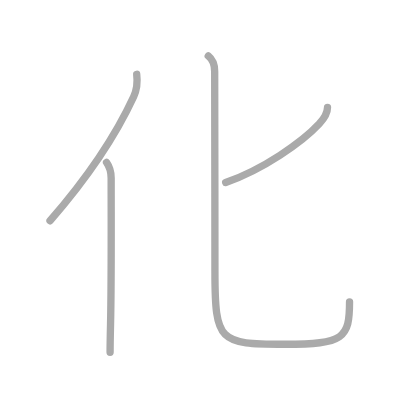
t = 0.00 s
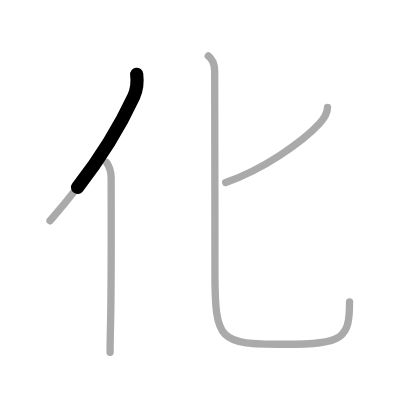
t = 0.75 s
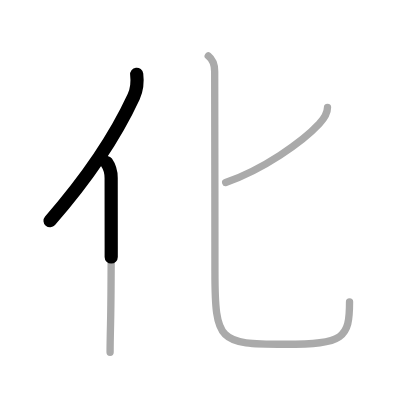
t = 1.50 s
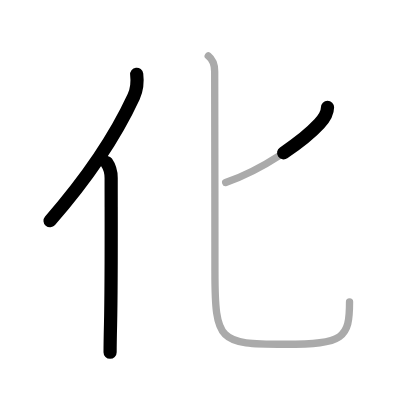
t = 2.50 s
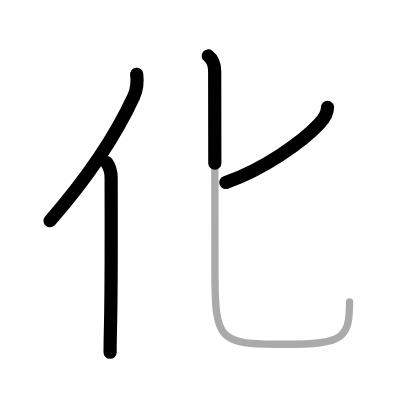
t = 3.25 s
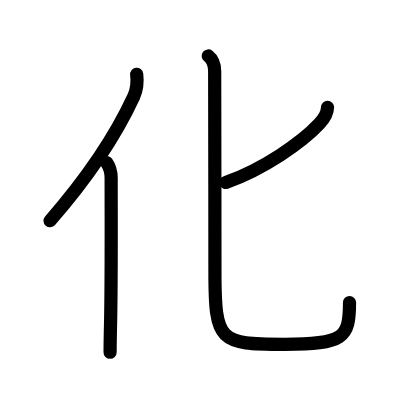
t = 4.00 s

The animated SVG that drew these frames (rendered in a browser with its animation timeline set to each time). Animation: 4 SMIL elements (animate=4); one cycle of 4.00 s.

<?xml version="1.0" standalone="no"?>
<!DOCTYPE svg PUBLIC "-//W3C//DTD SVG 1.1//EN"   "http://www.w3.org/Graphics/SVG/1.1/DTD/svg11.dtd">
<svg width="400px" height="400px"  version="1.1" xmlns="http://www.w3.org/2000/svg">
  <defs>
    <marker id="Triangle" viewBox="0 0 10 10" refX="0" refY="5" markerUnits="strokeWidth" markerWidth="3" style="stroke-opacity:0%;fill:#aaaaaa;" markerHeight="2" orient="auto">
      <path d="M 0 0 L 10 5 L 0 10 z" />
    </marker>
    
    <marker id="Arrow" viewBox="0 0 10 10" refX="5" refY="5" markerUnits="strokeWidth" markerWidth="1.8" style="stroke-opacity:0%;fill:#770000;" markerHeight="2" orient="auto">
      <path d="M 0 4 L 6 4 L 4 1 L 10 5 L 4 9 L 6 6 L 0 6 z" />
        <circle cx="5" cy="5" r="5" />
      </marker>
    
    <marker id="TriangleRed" viewBox="0 0 10 10" refX="0" refY="5" markerUnits="strokeWidth" markerWidth="3" style="stroke-opacity:0%;fill:#CC0000;" markerHeight="2" orient="auto">
      <path d="M 0 0 L 10 5 L 0 10 z" />
    </marker>
    
    <marker id="ArrowRed" viewBox="0 0 10 10" refX="5" refY="5" markerUnits="strokeWidth" markerWidth="1.8" style="stroke-opacity:0%;fill:#CC0000;" markerHeight="2" orient="auto">
      <path d="M 0 4 L 6 4 L 4 1 L 10 5 L 4 9 L 6 6 L 0 6 z" />
        <circle cx="5" cy="5" r="5" />
      </marker>
    
  </defs>
  
  <path style="fill:#ffffff; fill-opacity:100%; fill-rule:evenodd; stroke-width:0;" d="M 0 0 L 400px 0 L 400px 400px L 0 400px L 0 0" />

  <g transform="scale(3.6697247706422 3.6697247706422)">
<path style="fill:none; fill-opacity:0%; fill-rule:evenodd; stroke:#aaaaaa; stroke-opacity:100%; stroke-width: 1.5pt; stroke-linejoin:round; stroke-linecap:round;" d="M37.25 20.25c0.24 1.93-0.07 4.46-0.83 6.12c-4.89 10.56-11.58 20.95-22.79 33.79"></path>
<path style="fill:none; fill-opacity:0%; fill-rule:evenodd; stroke:#aaaaaa; stroke-opacity:100%; stroke-width: 1.5pt; stroke-linejoin:round; stroke-linecap:round;" d="M29.03 44.25c0.97 1.38 1.26 2.98 1.26 4.25c0 12.12 0.1 28.67-0.17 40C30.05 91.52 30 94.11 30 96"></path>
<path style="fill:none; fill-opacity:0%; fill-rule:evenodd; stroke:#aaaaaa; stroke-opacity:100%; stroke-width: 1.5pt; stroke-linejoin:round; stroke-linecap:round;" d="M89.25 29.25c0 1.66-0.79 2.93-2.25 4.5c-4.62 4.98-15.38 12.5-25.5 15.98"></path>
<path style="fill:none; fill-opacity:0%; fill-rule:evenodd; stroke:#aaaaaa; stroke-opacity:100%; stroke-width: 1.5pt; stroke-linejoin:round; stroke-linecap:round;" d="M56.75 15.25c1.25 1 1.75 2.65 1.75 4.21c0 3.66 0.07 36.46 0.07 54.49c0 19.3 1.18 19.87 18.93 19.87c16.25 0 17.75-1.7 17.75-11.57"></path>

<path style="fill:none; fill-opacity:0%; fill-rule:evenodd; stroke:#000000; stroke-opacity:100%; stroke-width: 2.7pt; stroke-linejoin:round; stroke-linecap:round;" d="M37.25 20.25c0.24 1.93-0.07 4.46-0.83 6.12c-4.89 10.56-11.58 20.95-22.79 33.79" pathLength="100" stroke-dashoffset="100" stroke-dasharray="100 105"><animate id="dashAnim1" attributeName="stroke-dashoffset" from="100" to="0" dur="1s" calcMode="linear" fill="freeze"/></path>
<path style="fill:none; fill-opacity:0%; fill-rule:evenodd; stroke:#000000; stroke-opacity:100%; stroke-width: 2.7pt; stroke-linejoin:round; stroke-linecap:round;" d="M29.03 44.25c0.97 1.38 1.26 2.98 1.26 4.25c0 12.12 0.1 28.67-0.17 40C30.05 91.52 30 94.11 30 96" pathLength="100" stroke-dashoffset="100" stroke-dasharray="100 105"><animate id="dashAnim2" attributeName="stroke-dashoffset" from="100" to="0" dur="1s" calcMode="linear" begin="dashAnim1.end" fill="freeze"/></path>
<path style="fill:none; fill-opacity:0%; fill-rule:evenodd; stroke:#000000; stroke-opacity:100%; stroke-width: 2.7pt; stroke-linejoin:round; stroke-linecap:round;" d="M89.25 29.25c0 1.66-0.79 2.93-2.25 4.5c-4.62 4.98-15.38 12.5-25.5 15.98" pathLength="100" stroke-dashoffset="100" stroke-dasharray="100 105"><animate id="dashAnim3" attributeName="stroke-dashoffset" from="100" to="0" dur="1s" calcMode="linear" begin="dashAnim2.end" fill="freeze"/></path>
<path style="fill:none; fill-opacity:0%; fill-rule:evenodd; stroke:#000000; stroke-opacity:100%; stroke-width: 2.7pt; stroke-linejoin:round; stroke-linecap:round;" d="M56.75 15.25c1.25 1 1.75 2.65 1.75 4.21c0 3.66 0.07 36.46 0.07 54.49c0 19.3 1.18 19.87 18.93 19.87c16.25 0 17.75-1.7 17.75-11.57" pathLength="100" stroke-dashoffset="100" stroke-dasharray="100 105"><animate id="dashAnim4" attributeName="stroke-dashoffset" from="100" to="0" dur="1s" calcMode="linear" begin="dashAnim3.end" fill="freeze"/></path>

</g>

</svg>  
          
